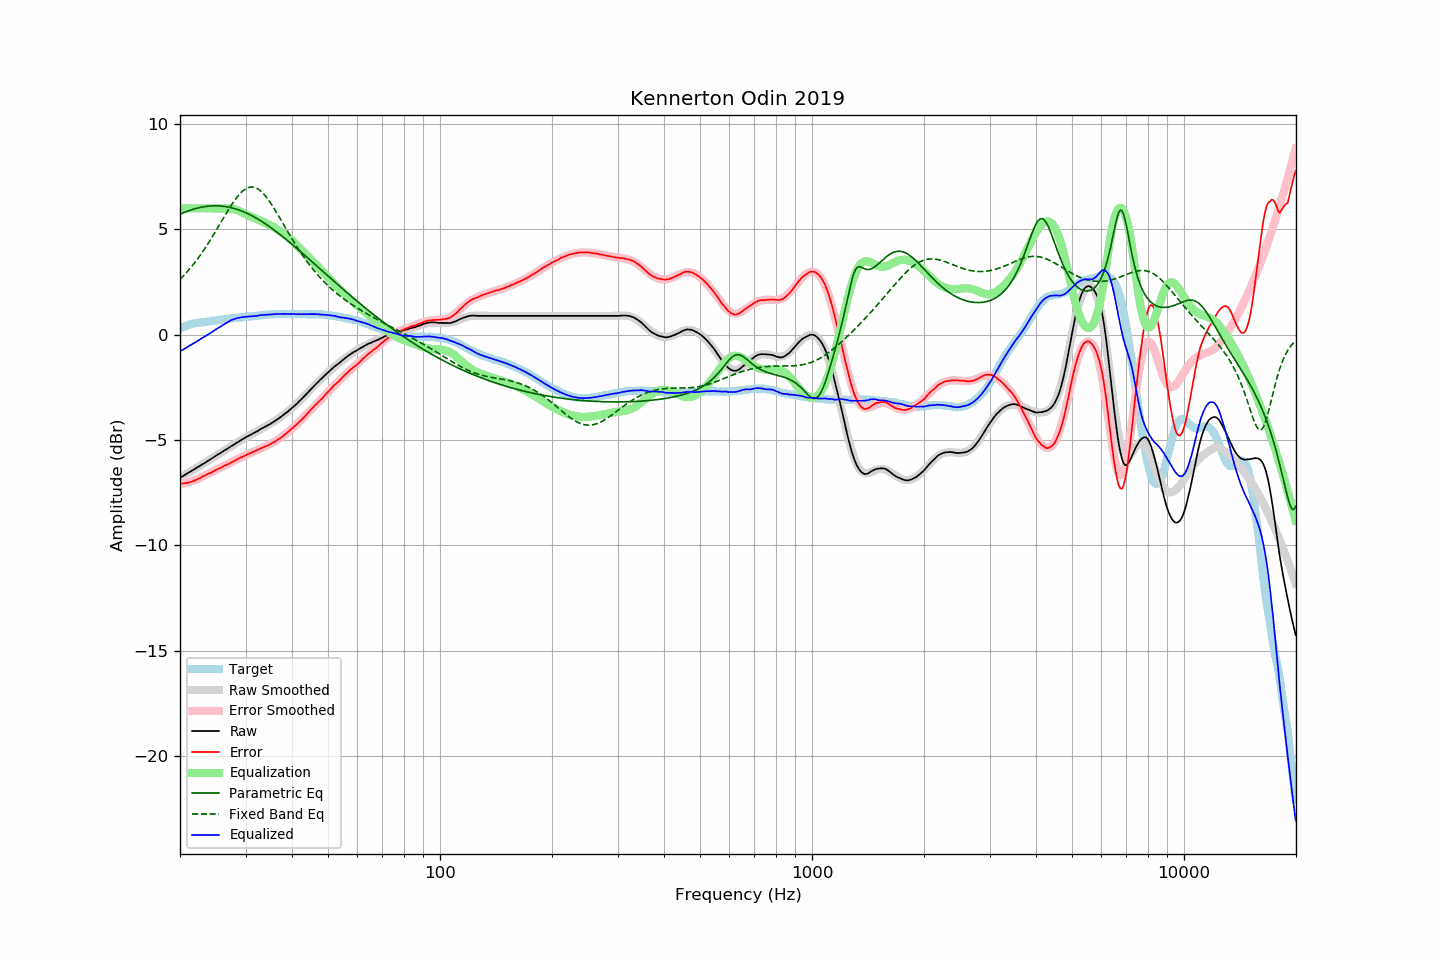

The table this chart was drawn from, first rows:
frequency, raw, error, smoothed, error_smoothed, equalization, parametric_eq, fixed_band_eq, equalized_raw, equalized_smoothed, target
20.00, -6.80, -7.08, -6.79, -7.10, 6.00, 5.72, 2.63, -0.80, -0.79, 0.28
20.20, -6.75, -7.07, -6.75, -7.08, 6.00, 5.75, 2.71, -0.75, -0.75, 0.32
20.40, -6.71, -7.07, -6.70, -7.07, 6.00, 5.78, 2.78, -0.71, -0.70, 0.36
20.61, -6.66, -7.05, -6.66, -7.05, 6.00, 5.81, 2.87, -0.66, -0.66, 0.39
20.81, -6.61, -7.04, -6.61, -7.03, 6.00, 5.84, 2.95, -0.61, -0.61, 0.43
21.02, -6.57, -7.04, -6.57, -7.01, 6.00, 5.87, 3.04, -0.57, -0.57, 0.47
21.23, -6.52, -7.01, -6.52, -6.99, 6.00, 5.90, 3.12, -0.52, -0.52, 0.49
21.44, -6.48, -6.99, -6.48, -6.97, 6.00, 5.93, 3.22, -0.48, -0.48, 0.51
21.66, -6.43, -6.96, -6.43, -6.94, 6.00, 5.95, 3.31, -0.43, -0.43, 0.53
21.87, -6.39, -6.93, -6.38, -6.92, 6.00, 5.97, 3.41, -0.39, -0.38, 0.54
22.09, -6.34, -6.90, -6.34, -6.89, 6.00, 5.99, 3.51, -0.34, -0.34, 0.56
22.31, -6.29, -6.86, -6.29, -6.86, 6.00, 6.01, 3.61, -0.29, -0.29, 0.57
22.54, -6.25, -6.83, -6.25, -6.82, 6.00, 6.03, 3.71, -0.25, -0.25, 0.58
22.76, -6.20, -6.79, -6.20, -6.79, 6.00, 6.05, 3.82, -0.20, -0.20, 0.59
22.99, -6.15, -6.74, -6.15, -6.75, 6.00, 6.06, 3.93, -0.15, -0.15, 0.59
23.22, -6.11, -6.70, -6.11, -6.71, 6.00, 6.08, 4.04, -0.11, -0.11, 0.60
23.45, -6.06, -6.66, -6.06, -6.67, 6.00, 6.09, 4.16, -0.06, -0.06, 0.61
23.69, -6.01, -6.62, -6.01, -6.63, 6.00, 6.10, 4.27, -0.01, -0.01, 0.62
23.92, -5.97, -6.59, -5.96, -6.60, 6.00, 6.11, 4.39, 0.03, 0.04, 0.63
24.16, -5.92, -6.56, -5.91, -6.56, 6.00, 6.11, 4.51, 0.08, 0.09, 0.64
24.40, -5.87, -6.53, -5.87, -6.52, 6.00, 6.12, 4.64, 0.13, 0.13, 0.66
24.65, -5.82, -6.48, -5.82, -6.48, 6.00, 6.12, 4.76, 0.18, 0.18, 0.66
24.89, -5.77, -6.44, -5.77, -6.44, 6.00, 6.12, 4.89, 0.23, 0.23, 0.67
25.14, -5.72, -6.40, -5.72, -6.40, 6.00, 6.12, 5.02, 0.28, 0.28, 0.68
25.39, -5.67, -6.36, -5.67, -6.37, 6.00, 6.12, 5.15, 0.33, 0.33, 0.69
25.65, -5.63, -6.34, -5.63, -6.33, 6.00, 6.11, 5.28, 0.37, 0.37, 0.71
25.91, -5.58, -6.29, -5.58, -6.29, 6.00, 6.11, 5.41, 0.42, 0.42, 0.71
26.16, -5.53, -6.25, -5.53, -6.26, 6.00, 6.10, 5.54, 0.47, 0.47, 0.72
26.43, -5.48, -6.21, -5.48, -6.22, 6.00, 6.09, 5.67, 0.52, 0.52, 0.73
26.69, -5.44, -6.18, -5.43, -6.18, 6.00, 6.08, 5.79, 0.56, 0.57, 0.74
26.96, -5.39, -6.15, -5.39, -6.14, 6.00, 6.06, 5.92, 0.61, 0.61, 0.76
27.23, -5.34, -6.11, -5.34, -6.10, 6.00, 6.05, 6.04, 0.66, 0.66, 0.77
27.50, -5.29, -6.07, -5.29, -6.06, 5.99, 6.03, 6.16, 0.70, 0.69, 0.78
27.77, -5.25, -6.02, -5.24, -6.02, 5.97, 6.01, 6.27, 0.72, 0.73, 0.78
28.05, -5.20, -5.99, -5.20, -5.99, 5.95, 5.99, 6.38, 0.75, 0.75, 0.80
28.33, -5.15, -5.94, -5.15, -5.95, 5.93, 5.96, 6.49, 0.78, 0.78, 0.80
28.62, -5.10, -5.90, -5.10, -5.91, 5.90, 5.94, 6.58, 0.80, 0.80, 0.80
28.90, -5.06, -5.87, -5.05, -5.87, 5.87, 5.91, 6.67, 0.81, 0.81, 0.81
29.19, -5.01, -5.82, -5.01, -5.83, 5.83, 5.88, 6.75, 0.82, 0.82, 0.81
29.48, -4.96, -5.80, -4.97, -5.80, 5.80, 5.85, 6.82, 0.84, 0.83, 0.84
29.78, -4.92, -5.76, -4.92, -5.76, 5.76, 5.82, 6.88, 0.84, 0.84, 0.84
30.08, -4.87, -5.72, -4.88, -5.72, 5.72, 5.79, 6.93, 0.85, 0.85, 0.85
30.38, -4.83, -5.68, -4.83, -5.69, 5.69, 5.75, 6.97, 0.86, 0.85, 0.85
30.68, -4.79, -5.66, -4.79, -5.65, 5.65, 5.72, 7.00, 0.86, 0.86, 0.87
30.99, -4.75, -5.62, -4.75, -5.62, 5.62, 5.68, 7.01, 0.87, 0.87, 0.87
31.30, -4.71, -5.58, -4.70, -5.58, 5.58, 5.64, 7.01, 0.87, 0.88, 0.87
31.61, -4.67, -5.55, -4.66, -5.55, 5.55, 5.60, 7.00, 0.88, 0.89, 0.88
31.93, -4.63, -5.52, -4.62, -5.52, 5.52, 5.56, 6.98, 0.89, 0.89, 0.89
32.24, -4.59, -5.48, -4.58, -5.48, 5.48, 5.51, 6.94, 0.90, 0.90, 0.89
32.57, -4.54, -5.45, -4.54, -5.45, 5.45, 5.47, 6.89, 0.91, 0.91, 0.91
32.89, -4.49, -5.41, -4.50, -5.42, 5.42, 5.42, 6.84, 0.93, 0.92, 0.92
33.22, -4.45, -5.38, -4.46, -5.38, 5.38, 5.37, 6.77, 0.93, 0.93, 0.93
33.55, -4.41, -5.34, -4.42, -5.35, 5.35, 5.32, 6.69, 0.94, 0.93, 0.94
33.89, -4.37, -5.31, -4.37, -5.31, 5.31, 5.27, 6.60, 0.94, 0.94, 0.94
34.23, -4.33, -5.28, -4.33, -5.28, 5.28, 5.22, 6.51, 0.95, 0.95, 0.95
34.57, -4.29, -5.25, -4.28, -5.24, 5.24, 5.17, 6.40, 0.95, 0.96, 0.96
34.92, -4.25, -5.21, -4.24, -5.20, 5.20, 5.11, 6.29, 0.95, 0.96, 0.96
35.27, -4.20, -5.17, -4.19, -5.16, 5.16, 5.06, 6.18, 0.96, 0.97, 0.97
35.62, -4.15, -5.12, -4.15, -5.12, 5.12, 5.00, 6.06, 0.97, 0.97, 0.97
35.97, -4.10, -5.07, -4.10, -5.07, 5.07, 4.95, 5.94, 0.98, 0.98, 0.97
... 635 more rows
